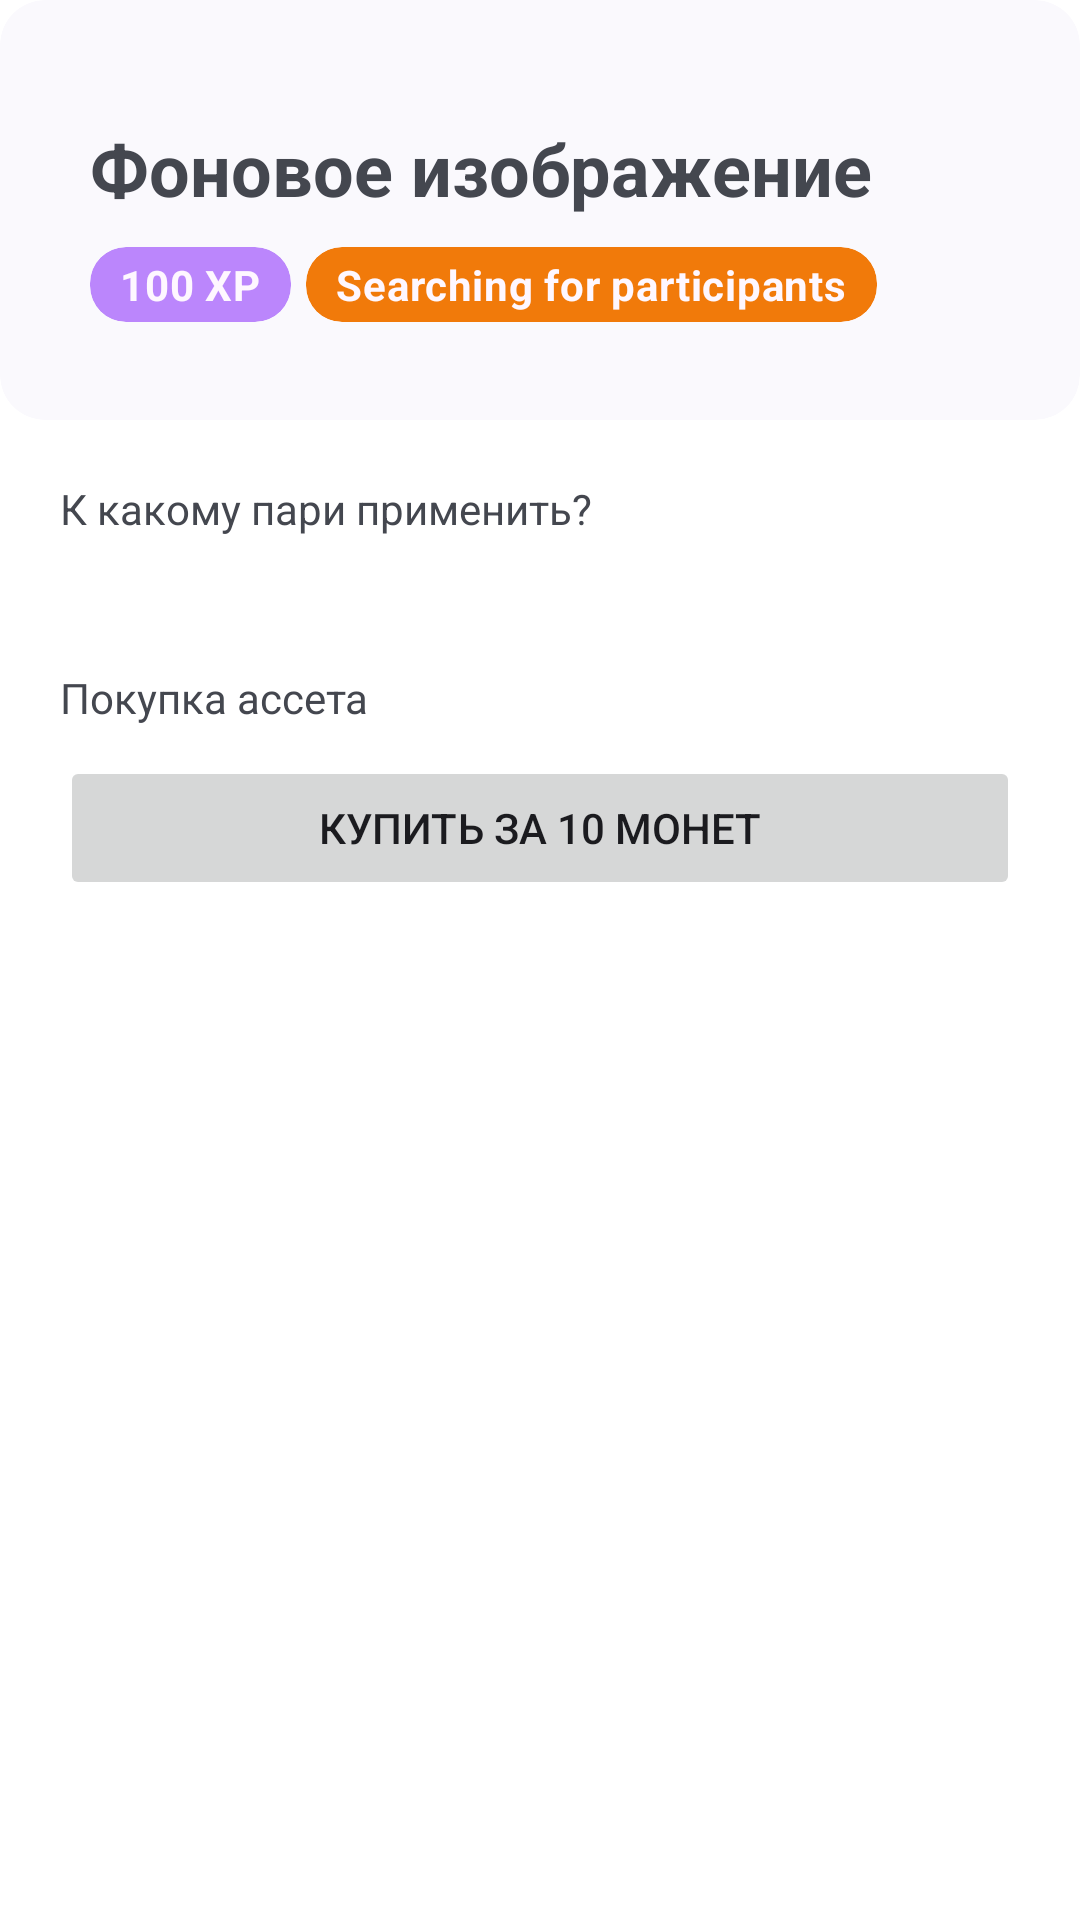

Android layout source for this screen:
<!-- AndroidManifest.xml: application theme ThemeOverlay.Material3.DynamicColors.DayNight -->
<!-- res/layout/bottom_sheet_image.xml -->
<?xml version="1.0" encoding="utf-8"?>
<LinearLayout xmlns:android="http://schemas.android.com/apk/res/android"
    xmlns:app="http://schemas.android.com/apk/res-auto"
    android:id="@+id/lo"
    android:layout_width="match_parent"
    android:layout_height="wrap_content"
    android:layout_margin="10dp"
    android:orientation="vertical"
    android:theme="@style/Theme.Material3.DynamicColors.DayNight">

    <LinearLayout
        android:id="@+id/Loader"
        android:layout_width="match_parent"
        android:layout_height="match_parent"
        android:orientation="vertical"
        android:padding="30dp"
        android:visibility="gone">

        <ProgressBar
            android:id="@+id/progressBar7"
            style="?android:attr/progressBarStyle"
            android:layout_width="match_parent"
            android:layout_height="wrap_content" />
    </LinearLayout>

    <LinearLayout
        android:id="@+id/Content"
        android:layout_width="match_parent"
        android:layout_height="match_parent"
        android:orientation="vertical"
        android:visibility="visible">

        <androidx.cardview.widget.CardView
            android:layout_width="match_parent"
            android:layout_height="140dp"
            android:layout_marginBottom="10dp"
            app:cardBackgroundColor="?android:attr/windowBackgroundFallback"
            app:cardCornerRadius="15dp"
            app:cardElevation="0dp">

            <LinearLayout
                android:layout_width="match_parent"
                android:layout_height="match_parent"
                android:orientation="vertical">

                <ImageView
                    android:id="@+id/bottomSheetImageView"
                    android:layout_width="match_parent"
                    android:layout_height="match_parent"
                    android:adjustViewBounds="true"
                    android:contentDescription="Background"
                    android:scaleType="centerCrop"
                    app:layout_collapseMode="parallax"
                    app:layout_collapseParallaxMultiplier="0.5" />

            </LinearLayout>

            <LinearLayout
                android:layout_width="match_parent"
                android:layout_height="wrap_content"
                android:layout_marginStart="30dp"
                android:layout_marginTop="40dp"
                android:layout_marginEnd="30dp"
                android:layout_marginBottom="30dp"
                android:orientation="vertical">

                <TextView
                    android:layout_width="match_parent"
                    android:layout_height="wrap_content"
                    android:maxHeight="60dp"
                    android:text="@string/challenge_background"
                    android:textSize="24sp"
                    android:textStyle="bold" />

                <Space
                    android:layout_width="match_parent"
                    android:layout_height="10dp" />

                <LinearLayout
                    android:layout_width="match_parent"
                    android:layout_height="match_parent"
                    android:orientation="horizontal">


                    <com.google.android.material.card.MaterialCardView
                        style="?attr/materialCardViewElevatedStyle"
                        android:layout_width="wrap_content"
                        android:layout_height="wrap_content"
                        android:backgroundTint="@color/purple_200"
                        android:focusable="true"
                        android:theme="@style/Theme.Material3.DayNight">

                        <TextView
                            android:layout_width="wrap_content"
                            android:layout_height="wrap_content"
                            android:layout_marginLeft="10dp"
                            android:layout_marginTop="3dp"
                            android:layout_marginRight="10dp"
                            android:layout_marginBottom="3dp"
                            android:text="100 XP"
                            android:textAppearance="?attr/textAppearanceBodyMedium"
                            android:textColor="?attr/colorSurface"
                            android:textSize="14sp"
                            android:textStyle="bold" />
                    </com.google.android.material.card.MaterialCardView>

                    <com.google.android.material.card.MaterialCardView
                        style="?attr/materialCardViewElevatedStyle"
                        android:layout_width="wrap_content"
                        android:layout_height="wrap_content"
                        android:layout_marginLeft="5dp"
                        android:backgroundTint="?android:attr/colorActivatedHighlight"
                        android:focusable="true"
                        android:theme="@style/Theme.Material3.DayNight">

                        <TextView
                            android:id="@+id/status"
                            android:layout_width="wrap_content"
                            android:layout_height="wrap_content"
                            android:layout_marginLeft="10dp"
                            android:layout_marginTop="3dp"
                            android:layout_marginRight="10dp"
                            android:layout_marginBottom="3dp"
                            android:text="@string/status_1"
                            android:textAppearance="?attr/textAppearanceBodyMedium"
                            android:textColor="?attr/colorSurface"
                            android:textSize="14sp"
                            android:textStyle="bold" />
                    </com.google.android.material.card.MaterialCardView>
                </LinearLayout>

            </LinearLayout>

        </androidx.cardview.widget.CardView>

        <LinearLayout
            android:id="@+id/YesChellenge"
            android:layout_width="match_parent"
            android:layout_height="match_parent"
            android:orientation="vertical"
            android:paddingStart="10dp"
            android:paddingEnd="10dp"
            android:visibility="visible">

            <TextView
                android:id="@+id/textView33"
                android:layout_width="match_parent"
                android:layout_height="wrap_content"
                android:padding="10dp"
                android:text="@string/store_detail_title_one" />

            <Spinner
                android:id="@+id/spinner"
                android:layout_width="match_parent"
                android:layout_height="wrap_content"
                android:padding="10dp" />

            <TextView
                android:id="@+id/textView37"
                android:layout_width="match_parent"
                android:layout_height="wrap_content"
                android:padding="10dp"
                android:text="@string/store_detail_title_two" />

            <Button
                android:id="@+id/bottomSheetBuyButton"
                android:layout_width="match_parent"
                android:layout_height="wrap_content"
                android:layout_marginStart="10dp"
                android:layout_marginEnd="10dp"
                android:text="@string/buy_assets" />

            <Space
                android:layout_width="match_parent"
                android:layout_height="30dp" />
        </LinearLayout>

        <LinearLayout
            android:id="@+id/NoChellenge"
            android:layout_width="match_parent"
            android:layout_height="match_parent"
            android:orientation="vertical"
            android:paddingStart="10dp"
            android:paddingTop="10dp"
            android:paddingEnd="10dp"
            android:visibility="gone">

            <com.google.android.material.card.MaterialCardView
                android:id="@+id/commitcard"
                style="?attr/materialCardViewFilledStyle"
                android:layout_width="match_parent"
                android:layout_height="wrap_content"
                android:focusable="true"
                android:theme="@style/Theme.Material3.DynamicColors.DayNight"
                app:layout_constraintBottom_toBottomOf="parent"
                app:layout_constraintEnd_toEndOf="parent"
                app:layout_constraintStart_toStartOf="parent"
                app:layout_constraintTop_toTopOf="parent">

                <LinearLayout
                    android:layout_width="match_parent"
                    android:layout_height="wrap_content"
                    android:orientation="vertical">

                    <LinearLayout
                        android:layout_width="match_parent"
                        android:layout_height="wrap_content"
                        android:orientation="vertical"
                        android:paddingLeft="16dp"
                        android:paddingTop="10dp"
                        android:paddingRight="16dp"
                        android:paddingBottom="16dp">

                        
                        <TextView
                            android:layout_width="wrap_content"
                            android:layout_height="wrap_content"
                            android:text="@string/nochellenge_title"
                            android:textAppearance="?attr/textAppearanceTitleMedium"
                            android:textSize="12sp" />

                        <TextView
                            android:layout_width="wrap_content"
                            android:layout_height="wrap_content"
                            android:layout_marginTop="3dp"
                            android:text="@string/nochellenge_subtitle"
                            android:textAppearance="?attr/textAppearanceBodyMedium"
                            android:textColor="?android:attr/textColorSecondary"
                            android:textSize="16sp" />

                    </LinearLayout>

                </LinearLayout>
            </com.google.android.material.card.MaterialCardView>

            <Space
                android:layout_width="match_parent"
                android:layout_height="30dp" />

        </LinearLayout>
    </LinearLayout>

</LinearLayout>
<!-- resources referenced by this layout -->
<resources>
  <color name="purple_200">#FFBB86FC</color>
  <string name="buy_assets">Купить за 10 монет</string>
  <string name="challenge_background">Фоновое изображение</string>
  <string name="nochellenge_subtitle">Для того, чтобы установить фон, примите участие в любом пари коротое вы можете выбрать в главном меню</string>
  <string name="nochellenge_title">В данный момент вы не участвуете в челлендже</string>
  <string name="status_1">Searching for participants</string>
  <string name="store_detail_title_one">К какому пари применить?</string>
  <string name="store_detail_title_two">Покупка ассета</string>
</resources>
